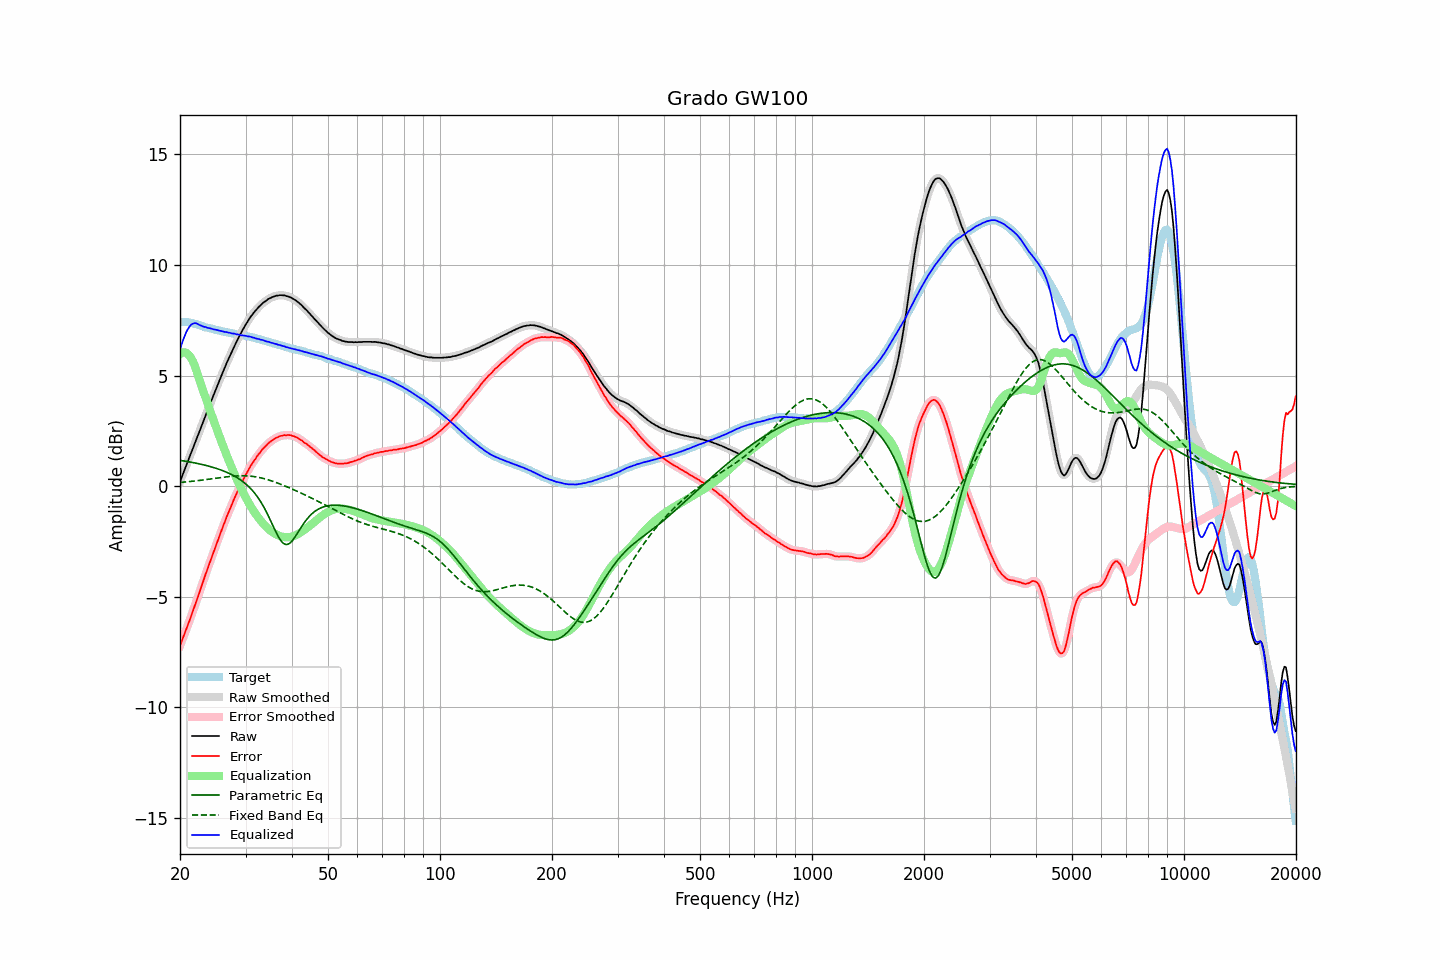

The file beside this chart, header and first rows:
frequency, raw, error, smoothed, error_smoothed, equalization, parametric_eq, fixed_band_eq, equalized_raw, equalized_smoothed, target
20.00, 0.20, -7.21, 0.20, -7.21, 5.97, 1.17, 0.17, 6.17, 6.17, 7.41
20.20, 0.39, -7.02, 0.39, -7.03, 6.02, 1.15, 0.17, 6.41, 6.41, 7.41
20.40, 0.57, -6.84, 0.58, -6.84, 6.05, 1.14, 0.18, 6.62, 6.62, 7.41
20.61, 0.76, -6.65, 0.76, -6.65, 6.04, 1.13, 0.19, 6.80, 6.81, 7.41
20.81, 0.96, -6.45, 0.95, -6.46, 6.02, 1.12, 0.19, 6.98, 6.97, 7.41
21.02, 1.14, -6.27, 1.15, -6.26, 5.96, 1.11, 0.20, 7.11, 7.11, 7.41
21.23, 1.33, -6.06, 1.33, -6.06, 5.89, 1.09, 0.21, 7.22, 7.22, 7.39
21.44, 1.52, -5.86, 1.52, -5.86, 5.78, 1.08, 0.22, 7.30, 7.30, 7.38
21.66, 1.70, -5.66, 1.71, -5.65, 5.64, 1.07, 0.22, 7.34, 7.35, 7.36
21.87, 1.89, -5.44, 1.89, -5.45, 5.47, 1.05, 0.23, 7.37, 7.37, 7.34
22.09, 2.08, -5.24, 2.08, -5.24, 5.28, 1.04, 0.24, 7.36, 7.36, 7.33
22.31, 2.26, -5.03, 2.27, -5.03, 5.06, 1.02, 0.25, 7.33, 7.33, 7.30
22.54, 2.45, -4.83, 2.45, -4.83, 4.84, 1.01, 0.26, 7.29, 7.29, 7.28
22.76, 2.64, -4.61, 2.64, -4.61, 4.61, 0.99, 0.27, 7.26, 7.25, 7.26
22.99, 2.83, -4.39, 2.83, -4.40, 4.40, 0.97, 0.28, 7.23, 7.23, 7.23
23.22, 3.01, -4.18, 3.02, -4.18, 4.19, 0.96, 0.28, 7.20, 7.20, 7.19
23.45, 3.21, -3.96, 3.20, -3.97, 3.98, 0.94, 0.29, 7.19, 7.18, 7.17
23.69, 3.39, -3.77, 3.39, -3.77, 3.77, 0.92, 0.30, 7.16, 7.16, 7.16
23.92, 3.58, -3.56, 3.58, -3.56, 3.56, 0.90, 0.31, 7.15, 7.15, 7.14
24.16, 3.77, -3.36, 3.77, -3.36, 3.36, 0.88, 0.32, 7.13, 7.12, 7.13
24.40, 3.95, -3.16, 3.95, -3.16, 3.15, 0.86, 0.33, 7.11, 7.11, 7.11
24.65, 4.13, -2.96, 4.14, -2.95, 2.95, 0.84, 0.34, 7.08, 7.09, 7.09
24.89, 4.32, -2.74, 4.32, -2.75, 2.75, 0.82, 0.35, 7.08, 7.07, 7.07
25.14, 4.50, -2.55, 4.50, -2.55, 2.55, 0.79, 0.36, 7.06, 7.06, 7.06
25.39, 4.68, -2.35, 4.68, -2.35, 2.35, 0.77, 0.37, 7.04, 7.04, 7.04
25.65, 4.86, -2.17, 4.86, -2.16, 2.16, 0.74, 0.38, 7.02, 7.02, 7.03
25.91, 5.04, -1.96, 5.04, -1.96, 1.96, 0.72, 0.39, 7.00, 7.00, 7.00
26.16, 5.21, -1.77, 5.21, -1.77, 1.77, 0.69, 0.40, 6.99, 6.99, 6.98
26.43, 5.38, -1.59, 5.38, -1.58, 1.59, 0.66, 0.41, 6.96, 6.97, 6.97
26.69, 5.56, -1.39, 5.56, -1.40, 1.40, 0.63, 0.42, 6.96, 6.96, 6.95
26.96, 5.72, -1.22, 5.72, -1.22, 1.22, 0.60, 0.43, 6.94, 6.94, 6.94
27.23, 5.89, -1.04, 5.89, -1.04, 1.04, 0.56, 0.44, 6.93, 6.93, 6.93
27.50, 6.04, -0.88, 6.05, -0.87, 0.87, 0.53, 0.44, 6.91, 6.91, 6.92
27.77, 6.20, -0.69, 6.20, -0.70, 0.69, 0.49, 0.45, 6.90, 6.90, 6.90
28.05, 6.36, -0.52, 6.36, -0.53, 0.53, 0.45, 0.46, 6.89, 6.88, 6.88
28.33, 6.50, -0.36, 6.51, -0.36, 0.36, 0.41, 0.46, 6.87, 6.87, 6.86
28.62, 6.65, -0.20, 6.65, -0.20, 0.20, 0.36, 0.46, 6.85, 6.85, 6.85
28.90, 6.79, -0.05, 6.79, -0.05, 0.05, 0.31, 0.47, 6.84, 6.84, 6.84
29.19, 6.92, 0.10, 6.93, 0.10, -0.10, 0.27, 0.47, 6.82, 6.82, 6.82
29.48, 7.06, 0.25, 7.06, 0.25, -0.25, 0.21, 0.47, 6.81, 6.81, 6.82
29.78, 7.19, 0.39, 7.19, 0.39, -0.39, 0.16, 0.47, 6.80, 6.80, 6.81
30.08, 7.32, 0.53, 7.32, 0.52, -0.53, 0.09, 0.46, 6.79, 6.79, 6.79
30.38, 7.43, 0.66, 7.44, 0.66, -0.66, 0.03, 0.46, 6.77, 6.78, 6.77
30.68, 7.55, 0.79, 7.55, 0.79, -0.79, -0.04, 0.46, 6.76, 6.76, 6.76
30.99, 7.66, 0.92, 7.66, 0.92, -0.91, -0.11, 0.45, 6.75, 6.75, 6.74
31.30, 7.75, 1.03, 7.76, 1.03, -1.03, -0.19, 0.44, 6.72, 6.73, 6.73
31.61, 7.85, 1.14, 7.85, 1.14, -1.14, -0.28, 0.43, 6.71, 6.70, 6.71
31.93, 7.93, 1.24, 7.93, 1.25, -1.25, -0.37, 0.42, 6.68, 6.68, 6.69
32.24, 8.01, 1.35, 8.02, 1.35, -1.35, -0.46, 0.41, 6.66, 6.66, 6.66
32.57, 8.10, 1.46, 8.09, 1.45, -1.45, -0.57, 0.39, 6.65, 6.64, 6.65
32.89, 8.16, 1.53, 8.17, 1.55, -1.54, -0.68, 0.38, 6.62, 6.63, 6.63
33.22, 8.24, 1.64, 8.24, 1.63, -1.63, -0.80, 0.36, 6.61, 6.61, 6.60
33.55, 8.30, 1.71, 8.30, 1.71, -1.71, -0.93, 0.35, 6.59, 6.58, 6.59
33.89, 8.35, 1.79, 8.36, 1.79, -1.79, -1.06, 0.33, 6.56, 6.56, 6.56
34.23, 8.40, 1.86, 8.41, 1.86, -1.87, -1.20, 0.31, 6.54, 6.54, 6.54
34.57, 8.46, 1.94, 8.45, 1.93, -1.93, -1.35, 0.28, 6.53, 6.52, 6.52
34.92, 8.49, 2.00, 8.50, 2.00, -1.99, -1.50, 0.26, 6.50, 6.50, 6.50
35.27, 8.53, 2.05, 8.53, 2.05, -2.05, -1.66, 0.24, 6.48, 6.48, 6.48
35.62, 8.56, 2.10, 8.56, 2.10, -2.10, -1.82, 0.21, 6.46, 6.46, 6.46
35.97, 8.58, 2.15, 8.59, 2.15, -2.15, -1.97, 0.19, 6.43, 6.44, 6.43
... 635 more rows
